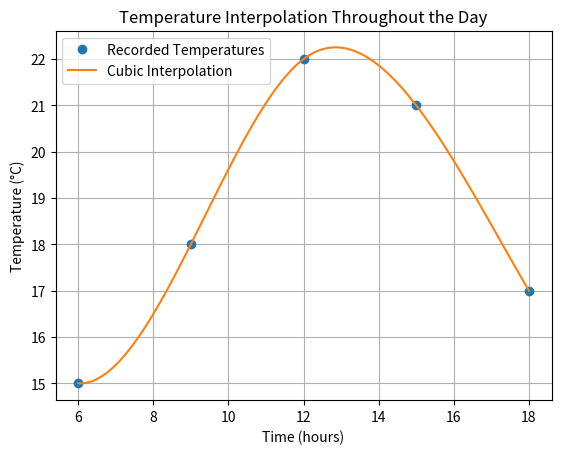

Write the Python code that produced this figure.
import numpy as np
from scipy.interpolate import interp1d
import matplotlib.pyplot as plt


time_points = np.array([6, 9, 12, 15, 18]) 
temperature_points = np.array([15, 18, 22, 21, 17])


interpolation_function = interp1d(time_points, temperature_points, kind='cubic')


time_interpolated = np.linspace(6, 18, num=100)
temperature_interpolated = interpolation_function(time_interpolated)


plt.plot(time_points, temperature_points, 'o', label='Recorded Temperatures')
plt.plot(time_interpolated, temperature_interpolated, '-', label='Cubic Interpolation')
plt.legend()
plt.xlabel('Time (hours)')
plt.ylabel('Temperature (°C)')
plt.title('Temperature Interpolation Throughout the Day')
plt.grid()
plt.show()
